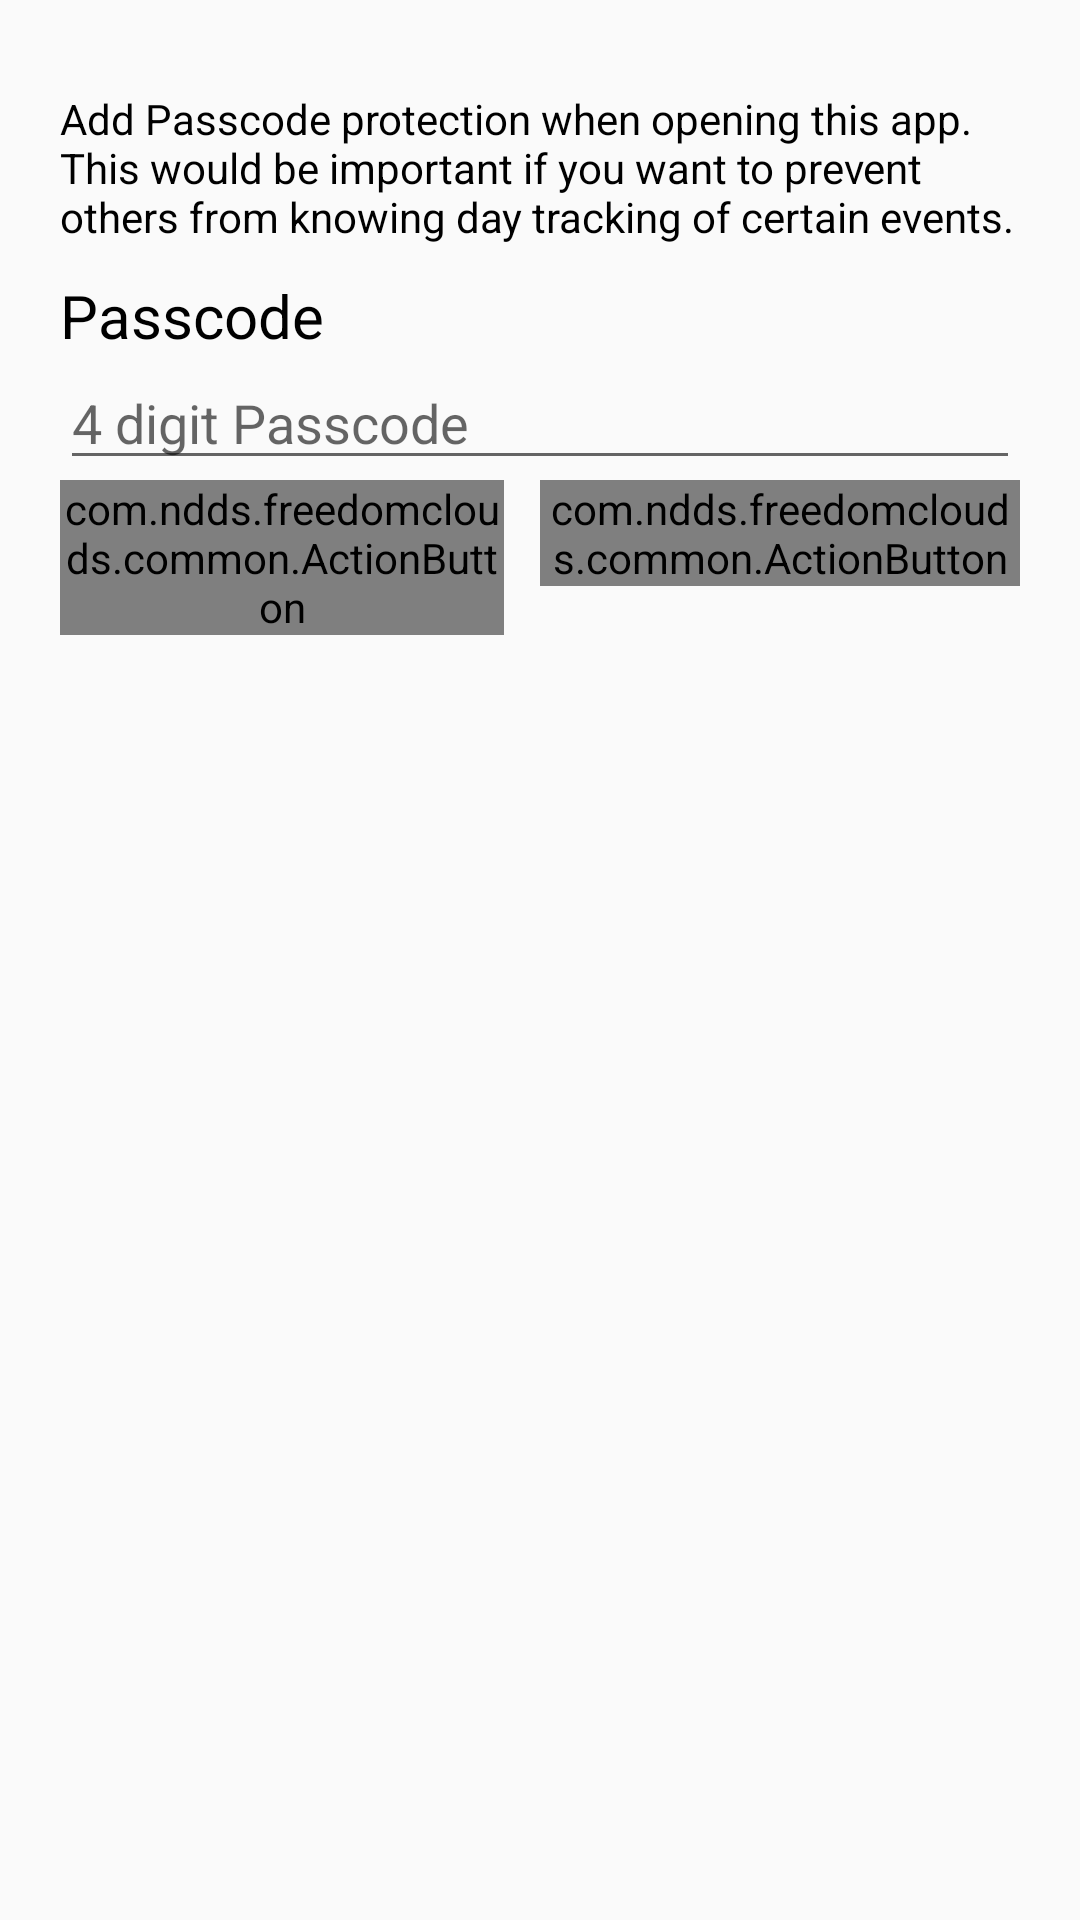

This screen was rendered from an Android layout file. Write that file and the resources it references.
<!-- AndroidManifest.xml: application theme AppTheme -->
<!-- res/layout/settings_passcode.xml -->
<?xml version="1.0" encoding="utf-8"?>
<LinearLayout xmlns:android="http://schemas.android.com/apk/res/android"
    android:layout_width="match_parent"
    android:layout_height="match_parent"
    xmlns:app="http://schemas.android.com/apk/res-auto"
    android:orientation="vertical"
    android:padding="20dp">
    <TextView
        android:layout_width="wrap_content"
        android:layout_height="wrap_content"
        android:layout_marginVertical="10dp"
        android:text="@string/passcode_introduction"/>
    <TextView
        android:id="@+id/textView6"
        android:layout_width="wrap_content"
        android:layout_height="wrap_content"
        android:textSize="20sp"
        android:text="Passcode" />
    <EditText
        android:id="@+id/passcode_editor"
        android:layout_width="match_parent"
        android:layout_height="wrap_content"
        android:ems="10"
        android:hint="@string/passcode_hint"
        android:maxLength="4"
        android:inputType="numberPassword" />
    <TableRow
        android:layout_width="match_parent"
        android:layout_height="wrap_content">
        <com.ndds.freedomclouds.common.ActionButton
            android:id="@+id/passcode_disable"
            android:layout_weight="1"
            app:colorTheme="@color/alertRed"
            android:layout_marginRight="12dp"
            android:textColor="@android:color/white"
            android:layout_width="match_parent"
            android:layout_height="wrap_content"
            android:text="Delete passcode" />
        <com.ndds.freedomclouds.common.ActionButton
            android:id="@+id/passcode_enable"
            android:layout_weight="1"
            app:colorTheme="@color/beautyGreen"
            android:layout_width="match_parent"
            android:layout_height="wrap_content"
            android:text="Enable passcode" />
    </TableRow>

</LinearLayout>
<!-- resources referenced by this layout -->
<resources>
  <color name="alertRed">#FD3908</color>
  <color name="beautyGreen">#08FD29</color>
  <string name="passcode_hint">4 digit Passcode</string>
  <string name="passcode_introduction">Add Passcode protection when opening this app. This would be important if you want to prevent others from knowing day tracking of certain events.</string>
  <style name="AppTheme" parent="@style/Theme.AppCompat.Light.NoActionBar">
          
          <item name="android:windowFullscreen">true</item>
          <item name="colorPrimary">@color/colorPrimary</item>
          <item name="android:textColor">@android:color/black</item>
          <item name="android:windowLayoutInDisplayCutoutMode" tools:targetApi="o_mr1">shortEdges</item>
          <item name="android:windowTranslucentNavigation" tools:targetApi="kitkat">true</item>
          <item name="colorPrimaryDark">@color/colorPrimaryDark</item>
          <item name="android:enforceNavigationBarContrast" tools:targetApi="q">true</item>
          <item name="colorAccent">@color/colorAccent</item>
          <item name="android:windowDisablePreview">true</item>
          <item name="android:textAppearanceButton">@style/TextAppearance.AppCompat.Body1</item>
      </style>
  <color name="colorPrimary">#6200EE</color>
  <color name="colorPrimaryDark">#3700B3</color>
  <color name="colorAccent">#03DAC5</color>
</resources>
